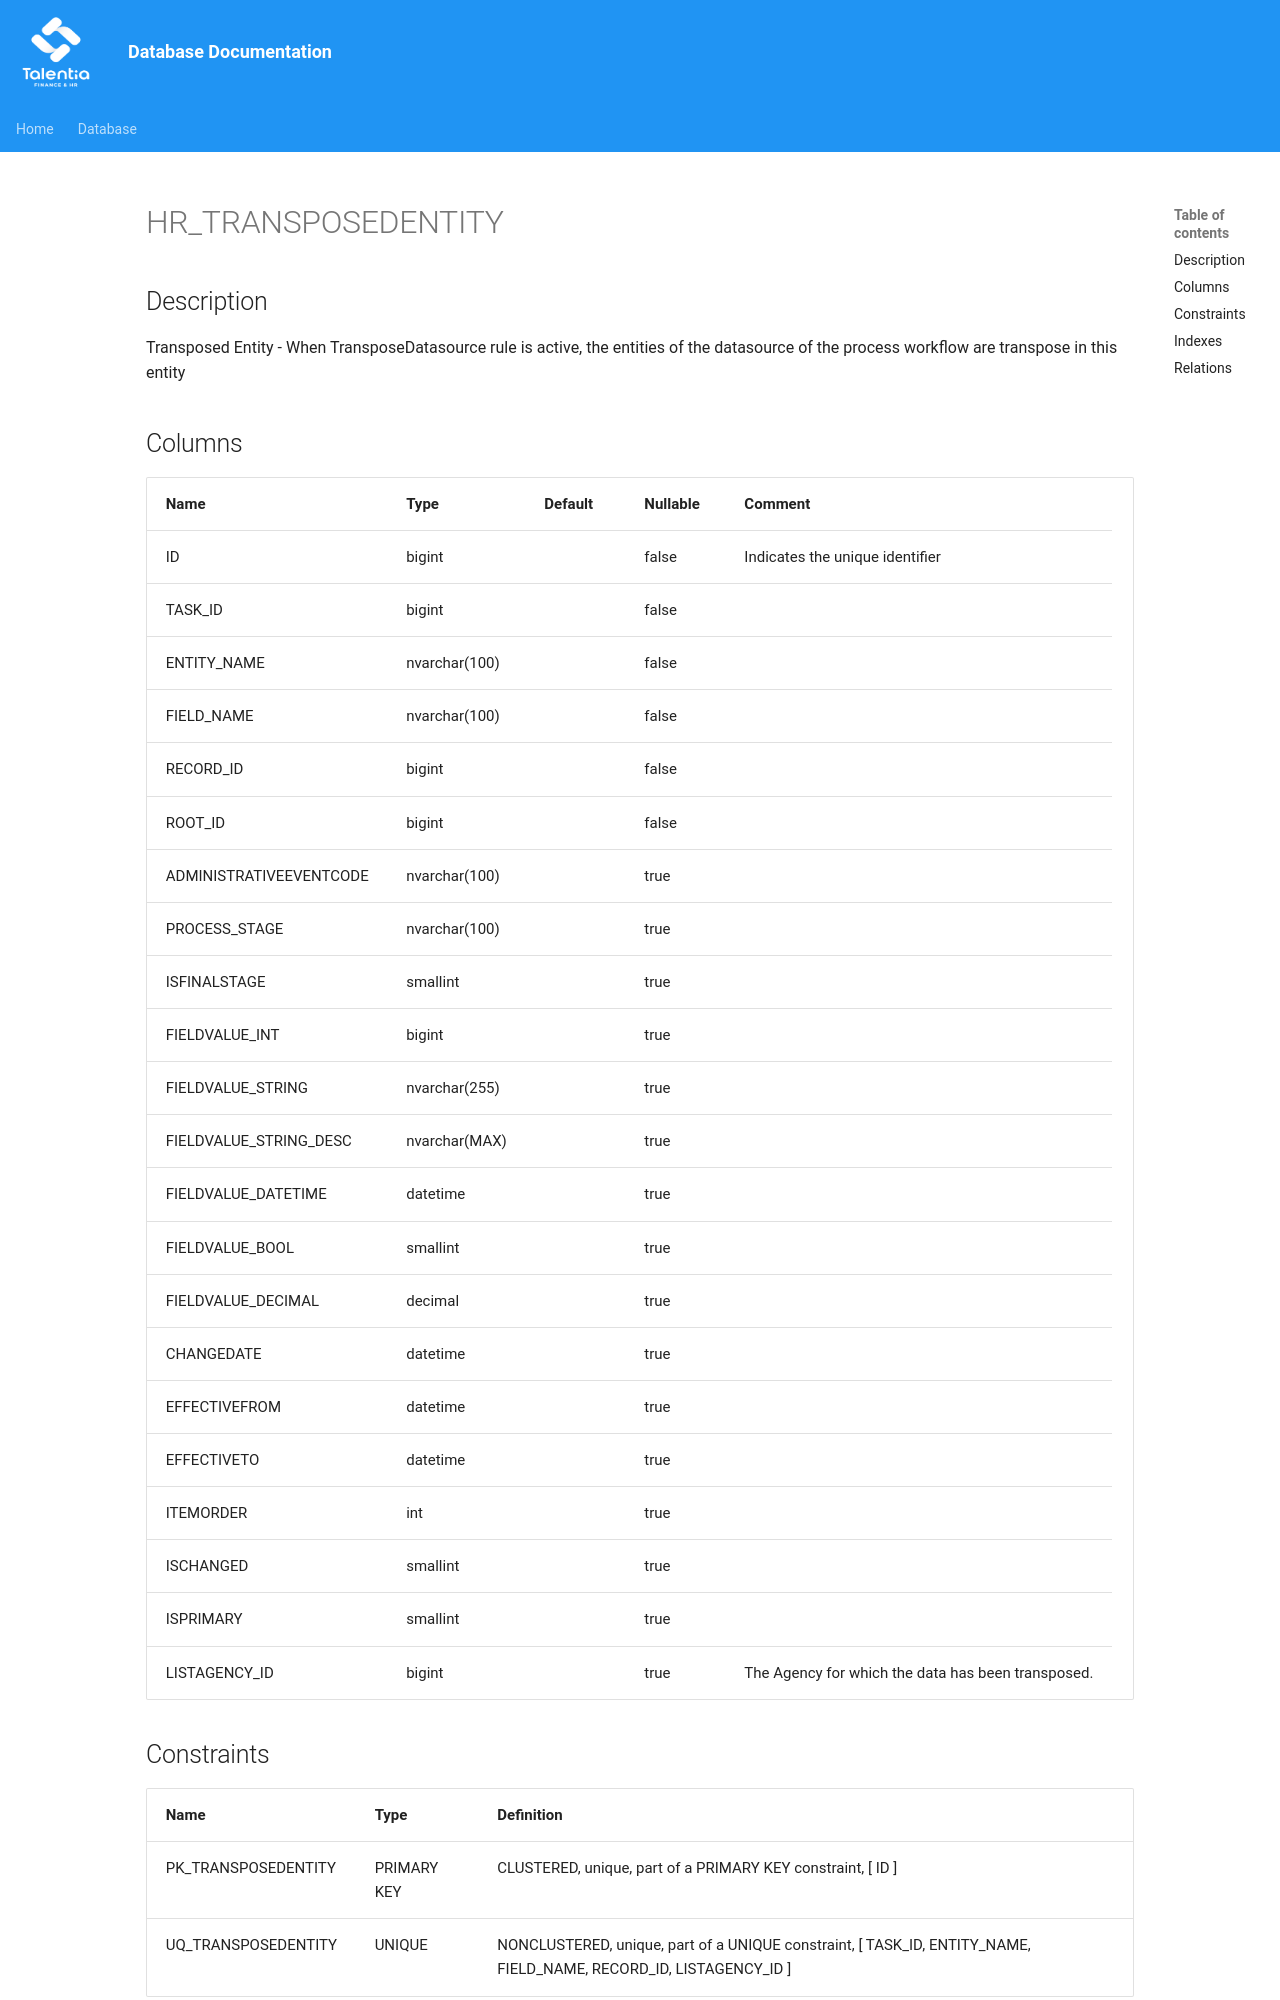

repository: giovanniporcelli/documentazione-db · page: schema/HR_TRANSPOSEDENTITY/index.html · generator: mkdocs

# HR_TRANSPOSEDENTITY

## Description

Transposed Entity - When TransposeDatasource rule is active, the entities of the datasource of the process workflow are transpose in this entity  


## Columns

| Name | Type | Default | Nullable | Comment |
| ---- | ---- | ------- | -------- | ------- |
| ID | bigint |  | false | Indicates the unique identifier |
| TASK_ID | bigint |  | false |  |
| ENTITY_NAME | nvarchar(100) |  | false |  |
| FIELD_NAME | nvarchar(100) |  | false |  |
| RECORD_ID | bigint |  | false |  |
| ROOT_ID | bigint |  | false |  |
| ADMINISTRATIVEEVENTCODE | nvarchar(100) |  | true |  |
| PROCESS_STAGE | nvarchar(100) |  | true |  |
| ISFINALSTAGE | smallint |  | true |  |
| FIELDVALUE_INT | bigint |  | true |  |
| FIELDVALUE_STRING | nvarchar(255) |  | true |  |
| FIELDVALUE_STRING_DESC | nvarchar(MAX) |  | true |  |
| FIELDVALUE_DATETIME | datetime |  | true |  |
| FIELDVALUE_BOOL | smallint |  | true |  |
| FIELDVALUE_DECIMAL | decimal |  | true |  |
| CHANGEDATE | datetime |  | true |  |
| EFFECTIVEFROM | datetime |  | true |  |
| EFFECTIVETO | datetime |  | true |  |
| ITEMORDER | int |  | true |  |
| ISCHANGED | smallint |  | true |  |
| ISPRIMARY | smallint |  | true |  |
